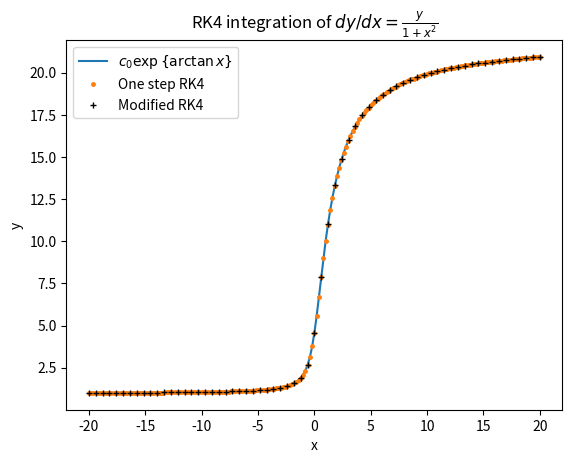

This chart was generated by the following Python code:
import numpy as np
import matplotlib.pyplot as plt

# [redacted]
def rk4_step(fun, x, y, h):
    k1 = h*fun(y, x)
    k2 = h*fun(y+k1/2, x+h/2)
    k3 = h*fun(y+k2/2, x+h/2)
    k4 = h*fun(y+k3, x+h)
    return y + (k1 + 2*k2 + 2*k3 + k4)/6

#modified RK4 with half steps
def rk4_stepd(fun, x, y, h):
    Hstep = rk4_step(fun, x, y, h)
    half1 = rk4_step(fun, x, y, h/2)
    half2 = rk4_step(fun, x+(h/2), half1, h/2)
    return (16*(half2) - Hstep ) / 15

#driver function - computes basic RK4 over interval with given initial value
def rk4_integrator(fun, x_interval, y_initial, Nsteps):
    xmin, xmax = x_interval
    xvals = np.linspace(xmin, xmax, Nsteps)
    h = xvals[1] - xvals[0]

    ypred = np.zeros(xvals.shape)
    y = y_initial
    for i, x in enumerate(xvals):
        ypred[i] = y
        y = rk4_step(fun, x, y, h)

    return xvals, ypred

#driver function - computes modified RK4 over interval with given initial value
def modified_rk4_integrator(fun, x_interval, y_initial, Nsteps):
    xmin, xmax = x_interval
    xvals = np.linspace(xmin, xmax, Nsteps)
    h = xvals[1] - xvals[0]

    ypred = np.zeros(xvals.shape)
    y = y_initial
    for i, x in enumerate(xvals):
        ypred[i] = y
        y = rk4_stepd(fun, x, y, h)

    return xvals, ypred

def f(y, x):
    return y/(1+x**2)


N = 201 #200 steps = 201 points.
xmin = -20
xmax = 20
xvalsh, ypredh = rk4_integrator(f, (xmin, xmax), 1, N)
xvalsh2, ypredh2 = modified_rk4_integrator(f, (xmin, xmax), 1, N//3)

#evaluate actual answer for the different number of steps.
truthXh = np.linspace(xmin, xmax, N)
truthYh = ( 1/(np.exp(np.arctan(-20))) ) * np.exp(np.arctan(truthXh))
rmsH = np.sqrt( np.sum( (truthYh - ypredh)**2 ) )

truthXh2 = np.linspace(xmin, xmax, N//3)
truthYh2 = ( 1/(np.exp(np.arctan(-20))) ) * np.exp(np.arctan(truthXh2))
rmsH2 = np.sqrt( np.sum( (truthYh2 - ypredh2)**2 ) )

#print error
print(f'One step RK4 with {N-1} steps RMS: {rmsH}')
print(f'Modified Rk4 with {N//3 -1} steps RMS: {rmsH2}')

#plot figure
plt.figure()
plt.title(r'RK4 integration of $dy/dx = \frac{y}{1 + x^2}$')
plt.plot(truthXh, truthYh, label=r'$c_0 \exp\{ \arctan{x} \}$')
plt.plot(xvalsh, ypredh, '.', color='tab:orange', markersize=5, label='One step RK4')
plt.plot(xvalsh2, ypredh2, 'r+',color='k', markersize=5, label='Modified RK4')
plt.xlabel('x')
plt.ylabel('y')
plt.legend()
plt.show()